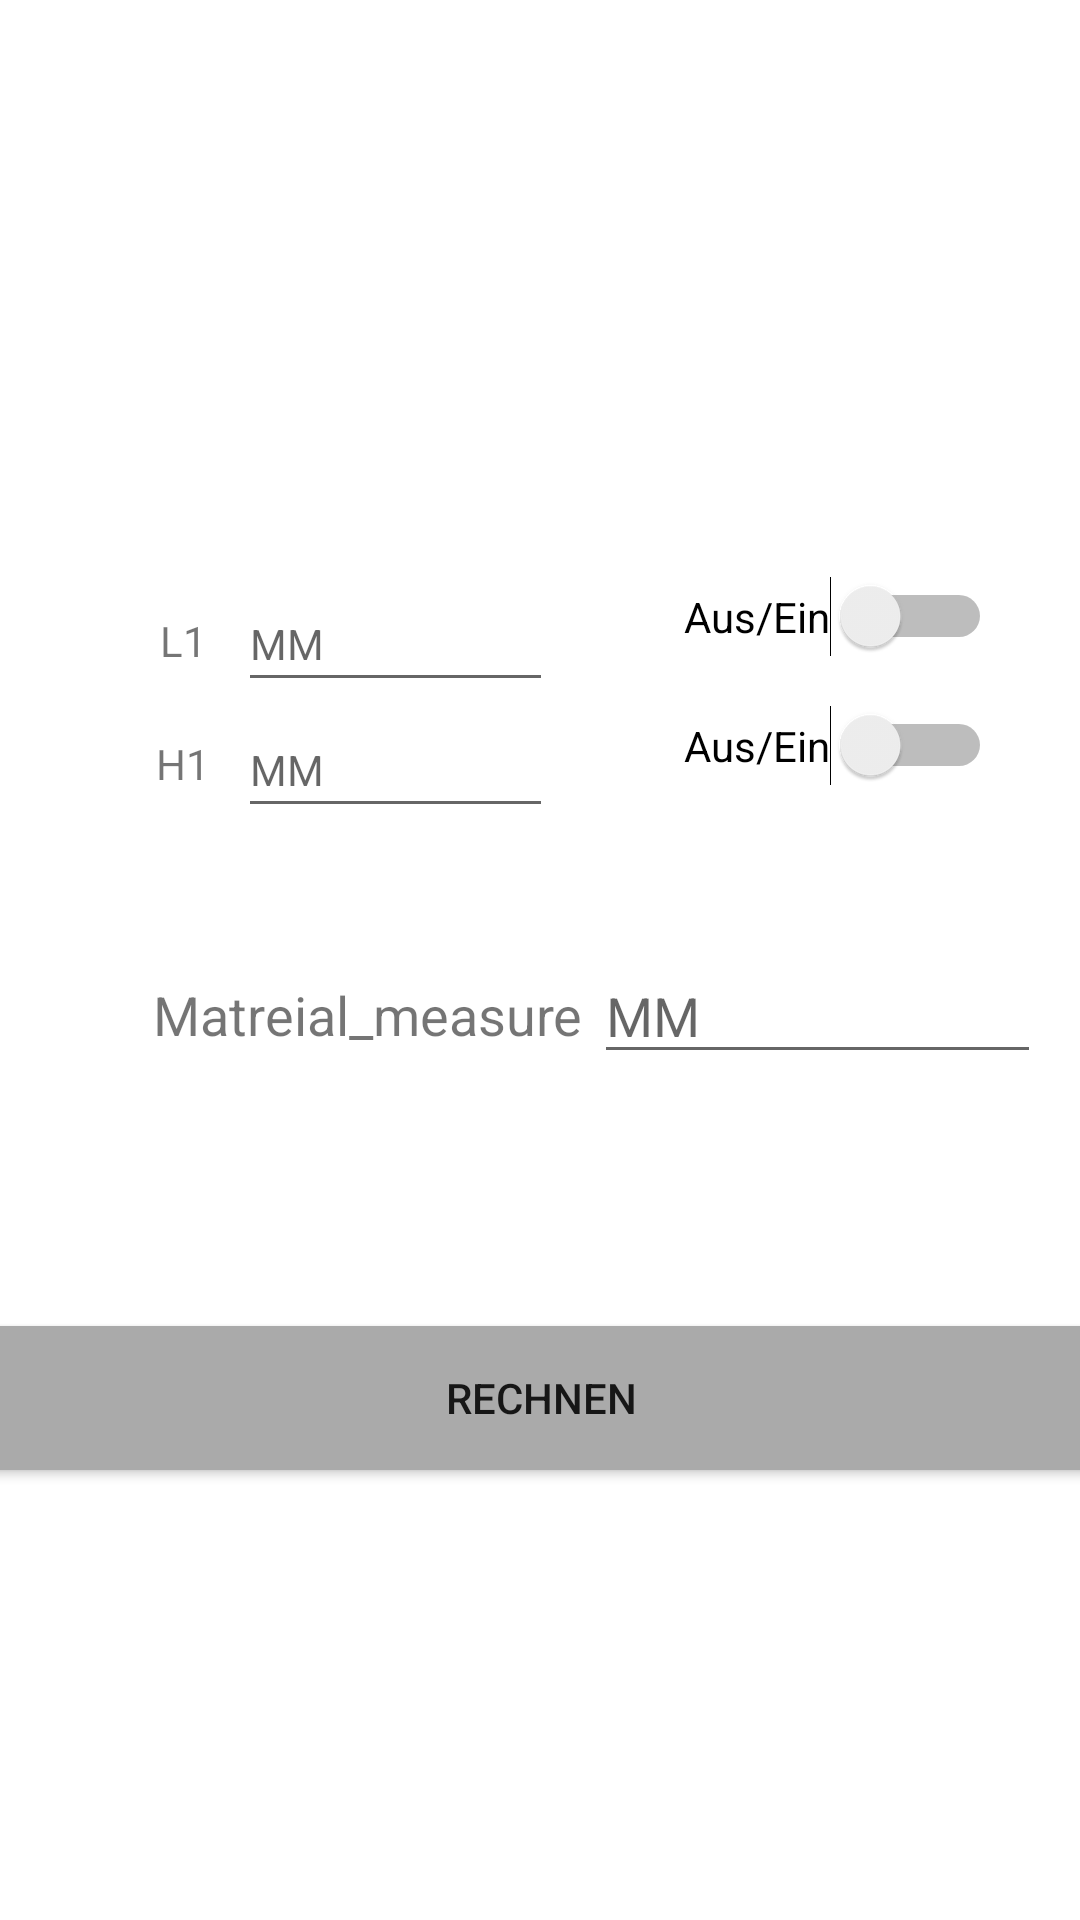

The Android layout XML behind this screen, and the referenced resources:
<!-- AndroidManifest.xml: application theme Theme.CuttingCalculator -->
<!-- res/layout/activity_layout_category_first.xml -->
<?xml version="1.0" encoding="utf-8"?>
<androidx.constraintlayout.widget.ConstraintLayout xmlns:android="http://schemas.android.com/apk/res/android"
    xmlns:app="http://schemas.android.com/apk/res-auto"
    xmlns:tools="http://schemas.android.com/tools"
    android:layout_width="match_parent"
    android:layout_height="match_parent"
    tools:context=".layout_category_first">


    <ImageView
        android:id="@+id/imageView_layout_second"
        android:layout_width="404dp"
        android:layout_height="180dp"
        android:layout_marginTop="4dp"
        android:scaleType="fitXY"
        app:layout_constraintEnd_toEndOf="parent"
        app:layout_constraintHorizontal_bias="0.0"
        app:layout_constraintStart_toStartOf="parent"
        app:layout_constraintTop_toTopOf="parent"
        tools:srcCompat="@tools:sample/backgrounds/scenic" />

    <EditText
        android:id="@+id/measure_first"
        android:layout_width="105dp"
        android:layout_height="42dp"
        android:layout_marginTop="8dp"
        android:ems="10"
        android:hint="MM"
        android:inputType="number"
        android:textSize="14sp"
        app:layout_constraintEnd_toEndOf="parent"
        app:layout_constraintHorizontal_bias="0.311"
        app:layout_constraintStart_toStartOf="parent"
        app:layout_constraintTop_toBottomOf="@+id/imageView_layout_second" />

    <EditText
        android:id="@+id/measure_second"
        android:layout_width="105dp"
        android:layout_height="42dp"
        android:ems="10"
        android:hint="MM"
        android:inputType="number"
        android:textSize="14sp"
        app:layout_constraintEnd_toEndOf="parent"
        app:layout_constraintHorizontal_bias="0.311"
        app:layout_constraintStart_toStartOf="parent"
        app:layout_constraintTop_toBottomOf="@+id/measure_first" />


    <EditText
        android:id="@+id/measure_material"
        android:layout_width="149dp"
        android:layout_height="42dp"
        android:layout_marginTop="40dp"
        android:ems="10"
        android:hint="MM"
        android:inputType="number"
        app:layout_constraintEnd_toEndOf="parent"
        app:layout_constraintHorizontal_bias="0.938"
        app:layout_constraintStart_toStartOf="parent"
        app:layout_constraintTop_toBottomOf="@+id/measure_second" />

    <Switch
        android:id="@+id/switch1"
        android:layout_width="wrap_content"
        android:layout_height="wrap_content"
        android:layout_marginTop="8dp"
        android:text="@string/aus_ein"
        app:layout_constraintEnd_toEndOf="parent"
        app:layout_constraintHorizontal_bias="0.886"
        app:layout_constraintStart_toStartOf="parent"
        app:layout_constraintTop_toBottomOf="@+id/imageView_layout_second" />

    <Switch
        android:id="@+id/switch2"
        android:layout_width="wrap_content"
        android:layout_height="wrap_content"
        android:layout_marginTop="16dp"
        android:text="@string/aus_ein"
        app:layout_constraintEnd_toEndOf="parent"
        app:layout_constraintHorizontal_bias="0.886"
        app:layout_constraintStart_toStartOf="parent"
        app:layout_constraintTop_toBottomOf="@+id/switch1" />

    <Button
        android:id="@+id/button_calculate"
        android:layout_width="409dp"
        android:layout_height="wrap_content"
        android:layout_marginTop="84dp"
        android:background="#01579B"
        android:text="@string/Rechnen"
        app:backgroundTint="@android:color/darker_gray"
        app:layout_constraintEnd_toEndOf="parent"
        app:layout_constraintStart_toStartOf="parent"
        app:layout_constraintTop_toBottomOf="@+id/measure_material" />

    <TextView
        android:id="@+id/textView"
        android:layout_width="50dp"
        android:layout_height="25dp"
        android:layout_marginStart="36dp"
        android:layout_marginTop="20dp"
        android:text="L1"
        android:textAlignment="center"
        android:textSize="14sp"
        app:layout_constraintStart_toStartOf="parent"
        app:layout_constraintTop_toBottomOf="@+id/imageView_layout_second" />

    <TextView
        android:id="@+id/textView3"
        android:layout_width="50dp"
        android:layout_height="25dp"
        android:layout_marginStart="36dp"
        android:layout_marginTop="16dp"
        android:text="H1"
        android:textAlignment="center"
        app:layout_constraintStart_toStartOf="parent"
        app:layout_constraintTop_toBottomOf="@+id/textView" />


    <TextView
        android:id="@+id/textView7"
        android:layout_width="189dp"
        android:layout_height="29dp"
        android:layout_marginStart="28dp"
        android:layout_marginTop="64dp"
        android:text="@string/Matreial_measure"
        android:textAlignment="center"
        android:textSize="18sp"
        app:layout_constraintStart_toStartOf="parent"
        app:layout_constraintTop_toBottomOf="@+id/switch2" />


</androidx.constraintlayout.widget.ConstraintLayout>
<!-- resources referenced by this layout -->
<resources>
  <string name="Matreial_measure">Matreial_measure</string>
  <string name="Rechnen">Rechnen</string>
  <string name="aus_ein">Aus/Ein</string>
  <style name="Theme.CuttingCalculator" parent="Theme.MaterialComponents.DayNight.DarkActionBar">
          
          <item name="colorPrimary">@color/purple_500</item>
          <item name="colorPrimaryVariant">@color/purple_700</item>
          <item name="colorOnPrimary">@color/white</item>
          
          <item name="colorSecondary">@color/teal_200</item>
          <item name="colorSecondaryVariant">@color/teal_700</item>
          <item name="colorOnSecondary">@color/black</item>
          
          <item name="android:statusBarColor" tools:targetApi="l">?attr/colorPrimaryVariant</item>
          
      </style>
  <!-- not gathered from this repository: default colours our renderer supplied (Android Studio template values) -->
  <color name="purple_500">#FF6200EE</color>
  <color name="purple_700">#FF3700B3</color>
  <color name="teal_200">#FF03DAC5</color>
  <color name="teal_700">#FF018786</color>
  <color name="black">#FF000000</color>
  <color name="white">#FFFFFFFF</color>
</resources>
